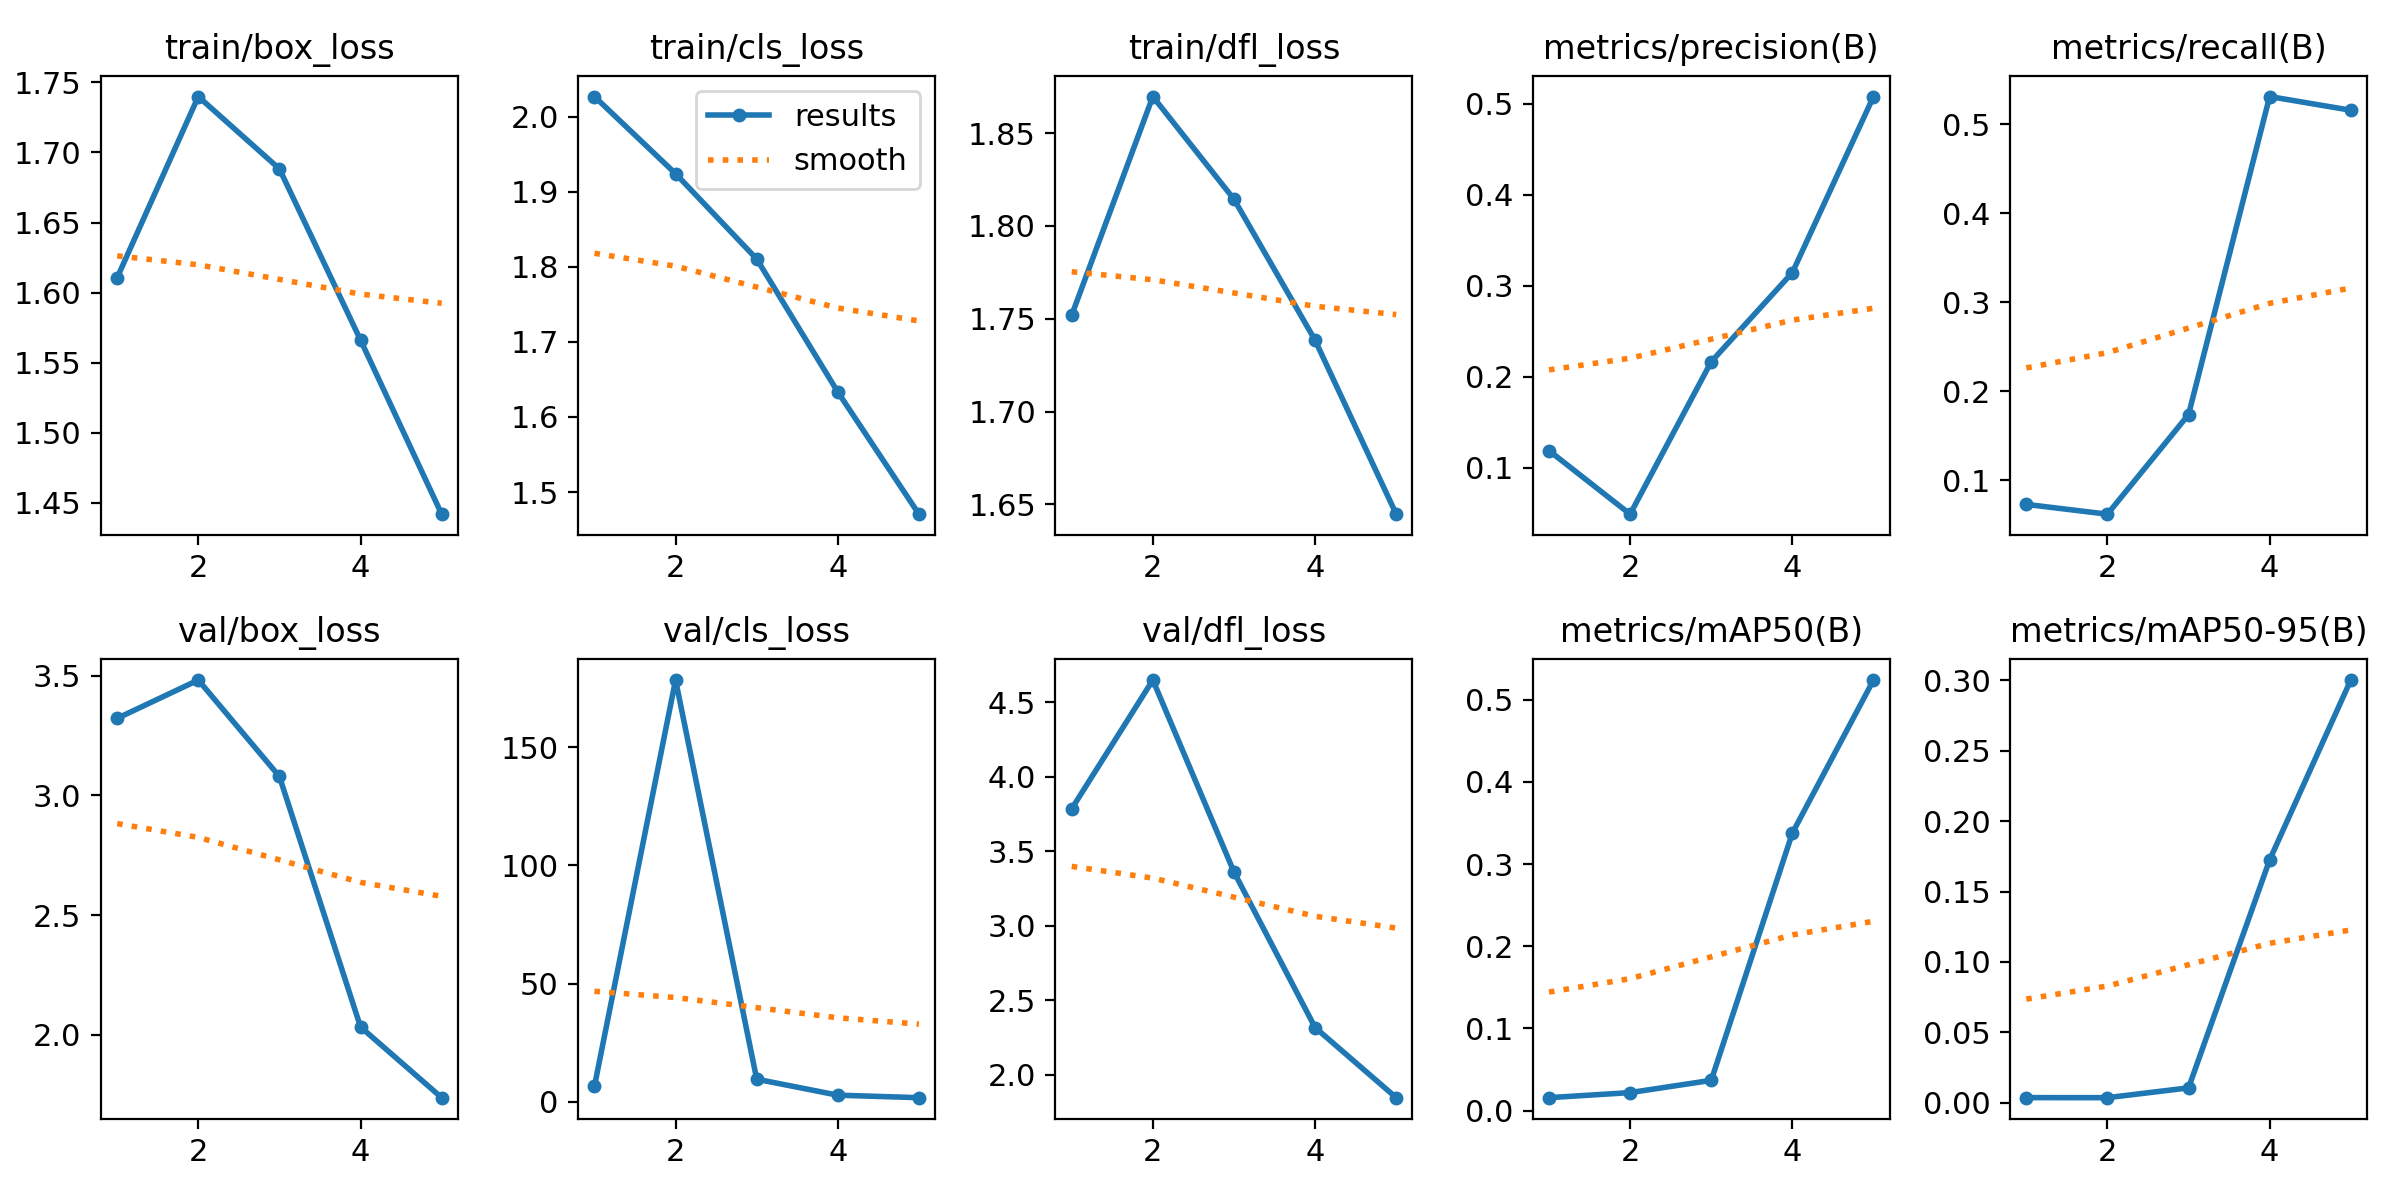

The data file committed next to this chart (first rows):
epoch, time, train/box_loss, train/cls_loss, train/dfl_loss, metrics/precision(B), metrics/recall(B), metrics/mAP50(B), metrics/mAP50-95(B), val/box_loss, val/cls_loss, val/dfl_loss, lr/pg0, lr/pg1, lr/pg2
1, 189.1, 1.611, 2.027, 1.752, 0.1191, 0.07265, 0.01575, 0.0037, 3.322, 6.636, 3.785, 0.0005454, 0.0005454, 0.0005454
2, 389.8, 1.74, 1.924, 1.87, 0.04923, 0.06164, 0.02192, 0.00366, 3.481, 178.4, 4.649, 0.000883, 0.000883, 0.000883
3, 553.6, 1.688, 1.81, 1.814, 0.2168, 0.1736, 0.03684, 0.01061, 3.079, 9.639, 3.361, 0.001001, 0.001001, 0.001001
4, 839.2, 1.566, 1.633, 1.738, 0.3147, 0.5312, 0.3378, 0.1725, 2.033, 2.877, 2.317, 0.0006768, 0.0006768, 0.0006768
5, 964.4, 1.442, 1.471, 1.645, 0.5081, 0.5158, 0.524, 0.3002, 1.738, 1.826, 1.847, 0.0003467, 0.0003467, 0.0003467
